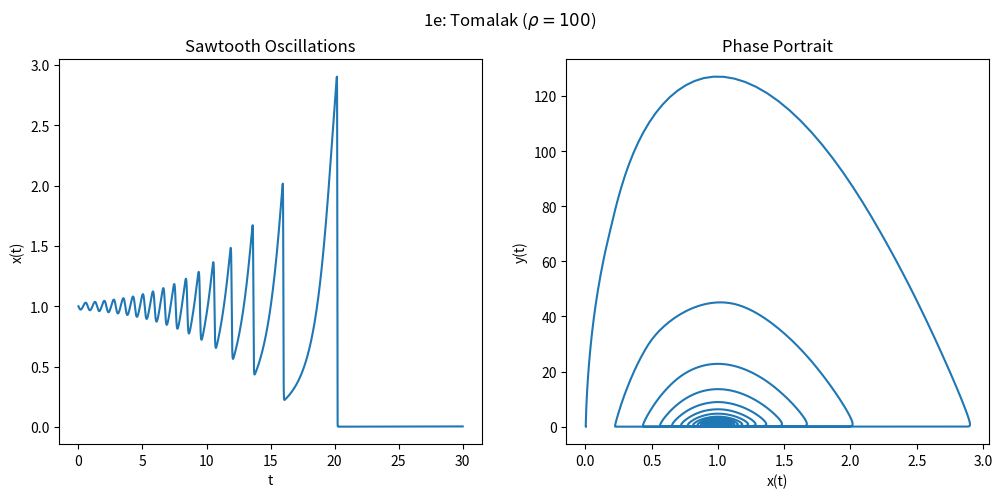

The script that saved this image:

import numpy as np
import matplotlib.pyplot as plt
from scipy.integrate import solve_ivp

def tokamak(t, v, p, q):
    x,y = v
    dx = 0 if x < 0 else ((1 - q*x)*(x**(3/2)) - (x**(1/2))*y)
    dy = p*(x-1)*y
    return [dx, dy]

p, q = 100, 1/4
v0 = 1,1
t_span = (0, 30)
t_eval = np.linspace(*t_span, 50000)
params = p, q

sol = solve_ivp(
    tokamak, t_span, v0,
    args=params,
    t_eval=t_eval, 
    atol=[1e-10, 1e-60]
)
# print(sol.status, sol.message)

fig = plt.figure(figsize=(12,5))

ax1 = fig.add_subplot(1,2,1)   
ax1.plot(sol.t, sol.y[0])
ax1.set_xlabel('t')
ax1.set_ylabel('x(t)')
ax1.set_title(rf'Sawtooth Oscillations')

ax2 = fig.add_subplot(1,2,2)
ax2.plot(sol.y[0], sol.y[1])
ax2.set_xlabel('x(t)')
ax2.set_ylabel('y(t)')
ax2.set_title(rf'Phase Portrait')

fig.suptitle(rf"1e: Tomalak ($\rho = {p}$)")
plt.show()
